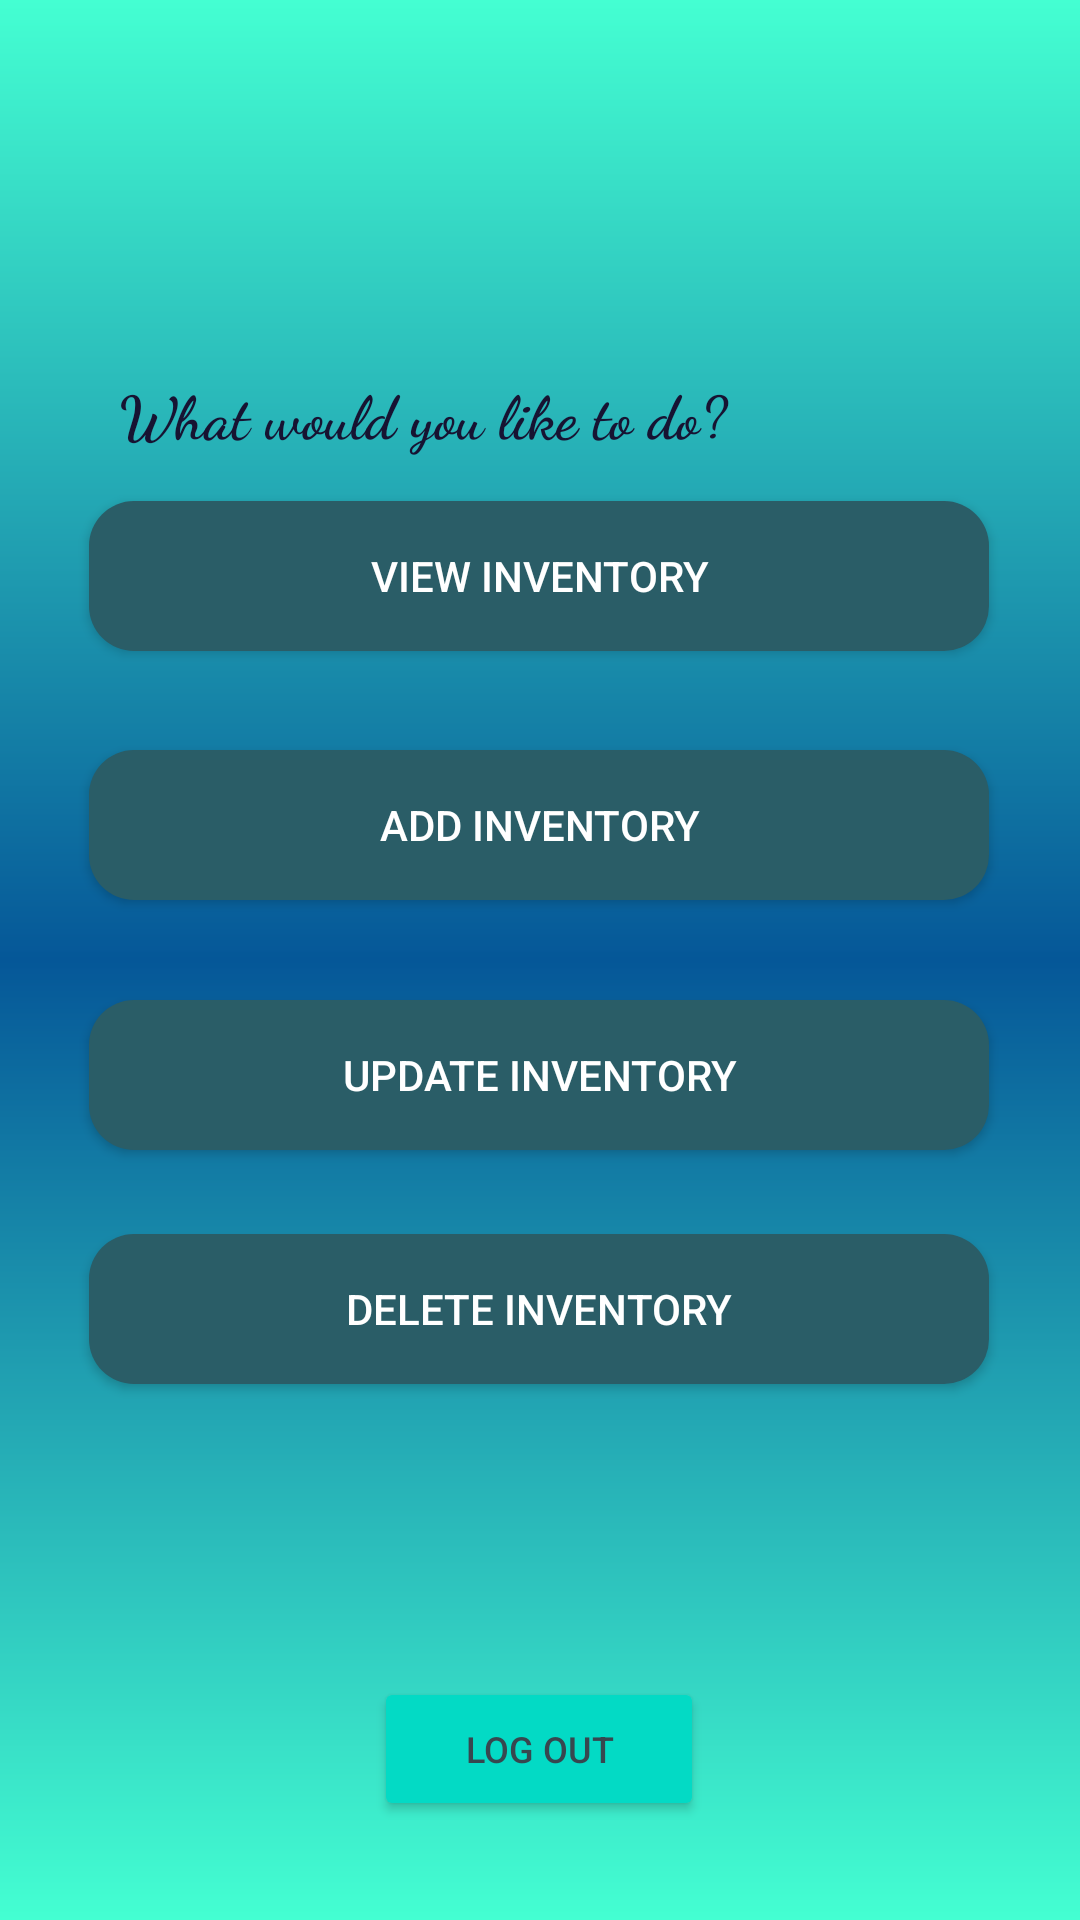

Android layout source for this screen:
<!-- AndroidManifest.xml: application theme Theme.AppCompat.NoActionBar -->
<!-- res/layout/crudmenu.xml -->
<?xml version="1.0" encoding="utf-8"?>
<androidx.constraintlayout.widget.ConstraintLayout xmlns:android="http://schemas.android.com/apk/res/android"
    xmlns:app="http://schemas.android.com/apk/res-auto"
    xmlns:tools="http://schemas.android.com/tools"
    android:layout_width="match_parent"
    android:layout_height="match_parent"
    android:background="@drawable/gradient"
    tools:context=".CRUDmenu">

    <Button
        android:id="@+id/Logout"
        android:layout_width="110dp"
        android:layout_height="48dp"
        android:backgroundTint="@color/teal_200"
        android:text="@string/logout"
        android:textColor="#37474F"
        android:textSize="12sp"
        app:layout_constraintBottom_toBottomOf="parent"
        app:layout_constraintEnd_toEndOf="parent"
        app:layout_constraintHorizontal_bias="0.498"
        app:layout_constraintStart_toStartOf="parent"
        app:layout_constraintTop_toTopOf="parent"
        app:layout_constraintVertical_bias="0.944" />

    <TextView
        android:id="@+id/Question"
        android:layout_width="228dp"
        android:layout_height="29dp"
        android:fontFamily="cursive"
        android:text="@string/question"
        android:textColor="#171332"
        android:textSize="20sp"
        android:textStyle="bold"
        app:layout_constraintBottom_toBottomOf="parent"
        app:layout_constraintEnd_toEndOf="parent"
        app:layout_constraintHorizontal_bias="0.3"
        app:layout_constraintStart_toStartOf="parent"
        app:layout_constraintTop_toTopOf="parent"
        app:layout_constraintVertical_bias="0.203" />

    <Button
        android:id="@+id/AddInventory"
        android:layout_width="300dp"
        android:layout_height="50dp"
        android:background="@drawable/rounded_crud"
        android:text="@string/add"
        app:layout_constraintBottom_toBottomOf="parent"
        app:layout_constraintEnd_toEndOf="parent"
        app:layout_constraintHorizontal_bias="0.495"
        app:layout_constraintStart_toStartOf="parent"
        app:layout_constraintTop_toTopOf="parent"
        app:layout_constraintVertical_bias="0.424" />

    <Button
        android:id="@+id/buttonViewALL"
        android:layout_width="300dp"
        android:layout_height="50dp"
        android:background="@drawable/rounded_crud"
        android:text="@string/view"
        app:layout_constraintBottom_toBottomOf="parent"
        app:layout_constraintEnd_toEndOf="parent"
        app:layout_constraintHorizontal_bias="0.495"
        app:layout_constraintStart_toStartOf="parent"
        app:layout_constraintTop_toTopOf="parent"
        app:layout_constraintVertical_bias="0.283" />

    <Button
        android:id="@+id/UpdateInventory"
        android:layout_width="300dp"
        android:layout_height="50dp"
        android:background="@drawable/rounded_crud"
        android:text="@string/updateInventory"
        app:layout_constraintBottom_toBottomOf="parent"
        app:layout_constraintEnd_toEndOf="parent"
        app:layout_constraintHorizontal_bias="0.495"
        app:layout_constraintStart_toStartOf="parent"
        app:layout_constraintTop_toTopOf="parent"
        app:layout_constraintVertical_bias="0.565" />

    <Button
        android:id="@+id/DeleteInventory"
        android:layout_width="300dp"
        android:layout_height="50dp"
        android:background="@drawable/rounded_crud"
        android:text="@string/deleteInventory"
        app:layout_constraintBottom_toTopOf="@+id/Logout"
        app:layout_constraintEnd_toEndOf="parent"
        app:layout_constraintHorizontal_bias="0.495"
        app:layout_constraintStart_toStartOf="parent"
        app:layout_constraintTop_toTopOf="parent"
        app:layout_constraintVertical_bias="0.808" />
</androidx.constraintlayout.widget.ConstraintLayout>
<!-- resources referenced by this layout -->
<resources>
  <!-- drawable gradient (drawable) -->
  <?xml version = "1.0" encoding = "utf-8" ?>
  
  <shape
      android:shape = "rectangle"
      xmlns:android = "http://schemas.android.com/apk/res/android" >
  
      <gradient
          android:startColor = "#44FFD2"
          android:centerColor = "#055798"
          android:endColor = "#44FFD2"
          android:angle = "90"
          android:type = "linear" />
  </shape>
  <!-- drawable rounded_crud (drawable) -->
  <?xml version="1.0" encoding="utf-8"?>
  
  <shape xmlns:android="http://schemas.android.com/apk/res/android"
      android:shape="rectangle"
      android:padding="10dp">
  
      <solid android:color="#2A5D67" />
      <corners
          android:bottomRightRadius="15dp"
          android:bottomLeftRadius="15dp"
          android:topLeftRadius="15dp"
          android:topRightRadius="15dp"
  
          />
  
  </shape>
  <string name="add">Add Inventory</string>
  <string name="deleteInventory">Delete Inventory</string>
  <string name="logout">Log Out</string>
  <string name="question">What would you like to do?</string>
  <string name="updateInventory">Update Inventory</string>
  <string name="view">View Inventory</string>
  <!-- not gathered from this repository: default colours our renderer supplied (Android Studio template values) -->
  <color name="teal_200">#FF03DAC5</color>
</resources>
